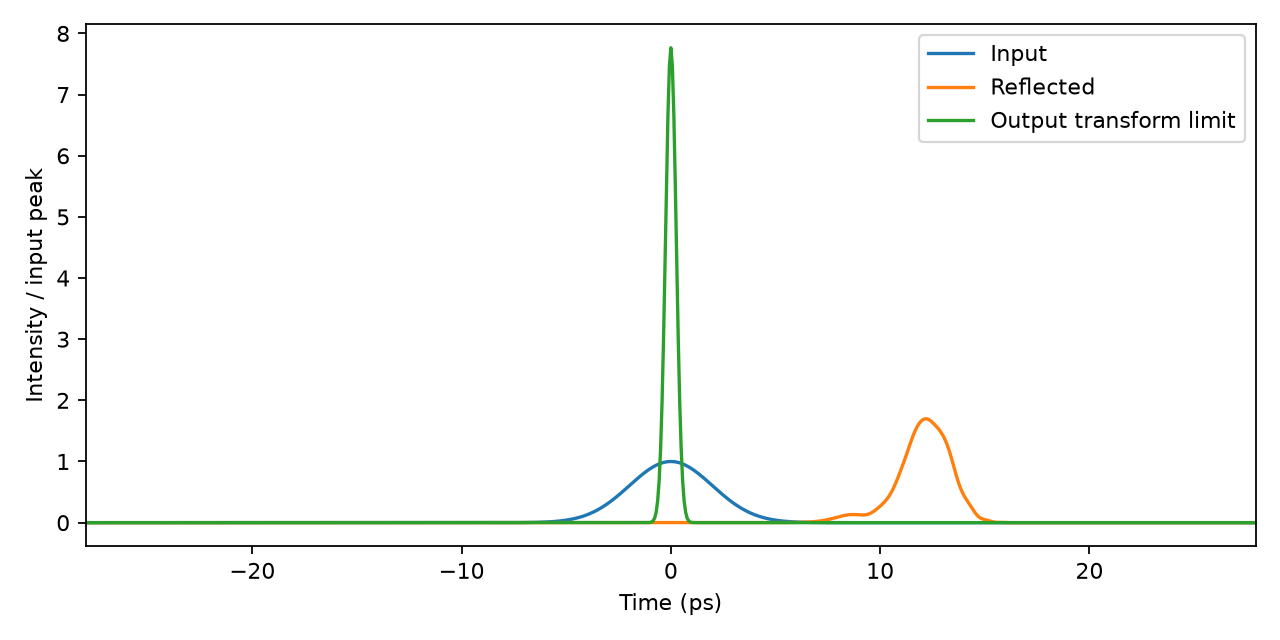

The data file committed next to this chart (first rows):
time_ps, input_intensity, output_intensity, output_transform_limit_intensity
-143.9, 7.727258397740036e-33, 8.085140639923539e-23, 3.542939320834401e-25
-143.8, 1.931814599435009e-32, 6.911932047958441e-23, 3.137071030327632e-25
-143.7, 1.931814599435009e-32, 5.824959860784048e-23, 3.1505086259055354e-25
-143.7, 3.863629198870018e-33, 5.391036962805388e-23, 3.528083558719255e-25
-143.6, 3.0909033590960144e-32, 5.850013650136023e-23, 3.116839334579407e-25
-143.5, 3.863629198870018e-33, 6.98978282788583e-23, 3.1932898975826353e-25
-143.4, 3.863629198870018e-33, 8.249947690116206e-23, 3.526808774260022e-25
-143.4, 3.863629198870018e-33, 9.002437191841045e-23, 3.0815725908718184e-25
-143.3, 3.863629198870018e-33, 8.866416857713559e-23, 3.2074537034641034e-25
-143.2, 0.0, 7.900263967722155e-23, 3.5257335966640815e-25
-143.2, 4.8295364985875225e-33, 6.572553734209558e-23, 3.0819424026903905e-25
-143.1, 7.727258397740036e-33, 5.527289870958342e-23, 3.2433380897597057e-25
-143, 4.8295364985875225e-33, 5.261823139574998e-23, 3.5018439231165598e-25
-143, 3.863629198870018e-33, 5.879240028204145e-23, 3.0466960090495325e-25
-142.9, 9.900549822104423e-33, 7.03904213034818e-23, 3.270068524642432e-25
-142.8, 1.2556794896327558e-32, 8.131175304509396e-23, 3.5054581973172372e-25
-142.7, 6.036920623234403e-33, 8.584029449584218e-23, 3.0486615696275833e-25
-142.7, 4.889905704819866e-33, 8.151892179952421e-23, 3.300804935869062e-25
-142.6, 6.65570498711593e-33, 7.036773236029345e-23, 3.4783215433885664e-25
-142.5, 6.036920623234403e-33, 5.784536298183789e-23, 3.0231090116540826e-25
-142.5, 1.7627808219844452e-32, 5.008272047991763e-23, 3.3232698133733966e-25
-142.4, 7.727258397740036e-33, 5.079475389836852e-23, 3.4671881490084104e-25
-142.3, 0.0, 5.941992408201547e-23, 3.030314304375052e-25
-142.3, 0.0, 7.142884634513222e-23, 3.3645603785528656e-25
-142.2, 8.693165697457539e-33, 8.062768614126375e-23, 3.444638349960582e-25
-142.1, 1.931814599435009e-32, 8.229116505012483e-23, 3.0059272429115367e-25
-142, 1.5454516795480072e-32, 7.554717197879802e-23, 3.3755868265649947e-25
-142, 1.642042409519758e-32, 6.379933157781421e-23, 3.4265433672933395e-25
-141.9, 1.5454516795480072e-32, 5.300155921664972e-23, 3.0244765554304293e-25
-141.8, 0.0, 4.8639745475044627e-23, 3.417581534418319e-25
-141.8, 6.036920623234403e-33, 5.296751609774859e-23, 3.397348890185783e-25
-141.7, 1.8005115758796605e-32, 6.387555768671749e-23, 3.006589697647502e-25
-141.6, 4.406952054961113e-33, 7.596870322626009e-23, 3.4334378749178484e-25
-141.6, 6.036920623234403e-33, 8.329362725827279e-23, 3.380641484915727e-25
-141.5, 7.727258397740036e-33, 8.234259610766161e-23, 3.0254024957845395e-25
-141.4, 4.8295364985875225e-33, 7.380320820250106e-23, 3.462597731661796e-25
-141.3, 1.931814599435009e-33, 6.21802200742629e-23, 3.34719099518254e-25
-141.3, 4.8295364985875225e-33, 5.348973009215483e-23, 3.0203021535677486e-25
-141.2, 9.659072997175045e-34, 5.219350194222917e-23, 3.4802289118841735e-25
-141.1, 4.8295364985875225e-33, 5.892510513599951e-23, 3.327162242799121e-25
-141.1, 5.5275554456490005e-33, 7.017422228420546e-23, 3.0415480378716197e-25
-141, 7.727258397740036e-33, 8.006634239293769e-23, 3.503747579744233e-25
-140.9, 4.105106023799395e-33, 8.335899314570138e-23, 3.292465848273922e-25
-140.8, 7.727258397740036e-33, 7.811176858964166e-23, 3.0445930684250853e-25
-140.8, 4.8295364985875225e-33, 6.669709488144311e-23, 3.5207391307561504e-25
-140.7, 9.659072997175045e-34, 5.462611978489144e-23, 3.2737766302772175e-25
-140.6, 3.863629198870018e-33, 4.778993372970681e-23, 3.0675253439004745e-25
-140.6, 7.395227763462143e-34, 4.950548831314964e-23, 3.532519612305209e-25
-140.5, 3.923998405102361e-33, 5.885309399642085e-23, 3.237108668049126e-25
-140.4, 1.2073841246468806e-33, 7.114699155401054e-23, 3.084433983769113e-25
-140.4, 1.2073841246468806e-33, 8.029966158477959e-23, 3.5535374908430253e-25
-140.3, 9.659072997175045e-34, 8.18843505306105e-23, 3.2173014811659005e-25
-140.2, 1.2073841246468806e-33, 7.534271775176471e-23, 3.101352222993621e-25
-140.1, 1.931814599435009e-33, 6.424221456941668e-23, 3.552127795046085e-25
-140.1, 5.372859354678618e-33, 5.443460535318338e-23, 3.1880574153928893e-25
-140, 6.036920623234403e-35, 5.1063687571516357e-23, 3.1348310941362464e-25
-139.9, 4.105106023799395e-33, 5.593832489478995e-23, 3.5695005462046517e-25
-139.9, 4.8295364985875225e-34, 6.65955524867468e-23, 3.1593146329734606e-25
-139.8, 1.931814599435009e-33, 7.754116082926729e-23, 3.146873764989606e-25
-139.7, 4.361675150286856e-33, 8.30358003227675e-23, 3.5676007060233693e-25
... 4,036 more rows
